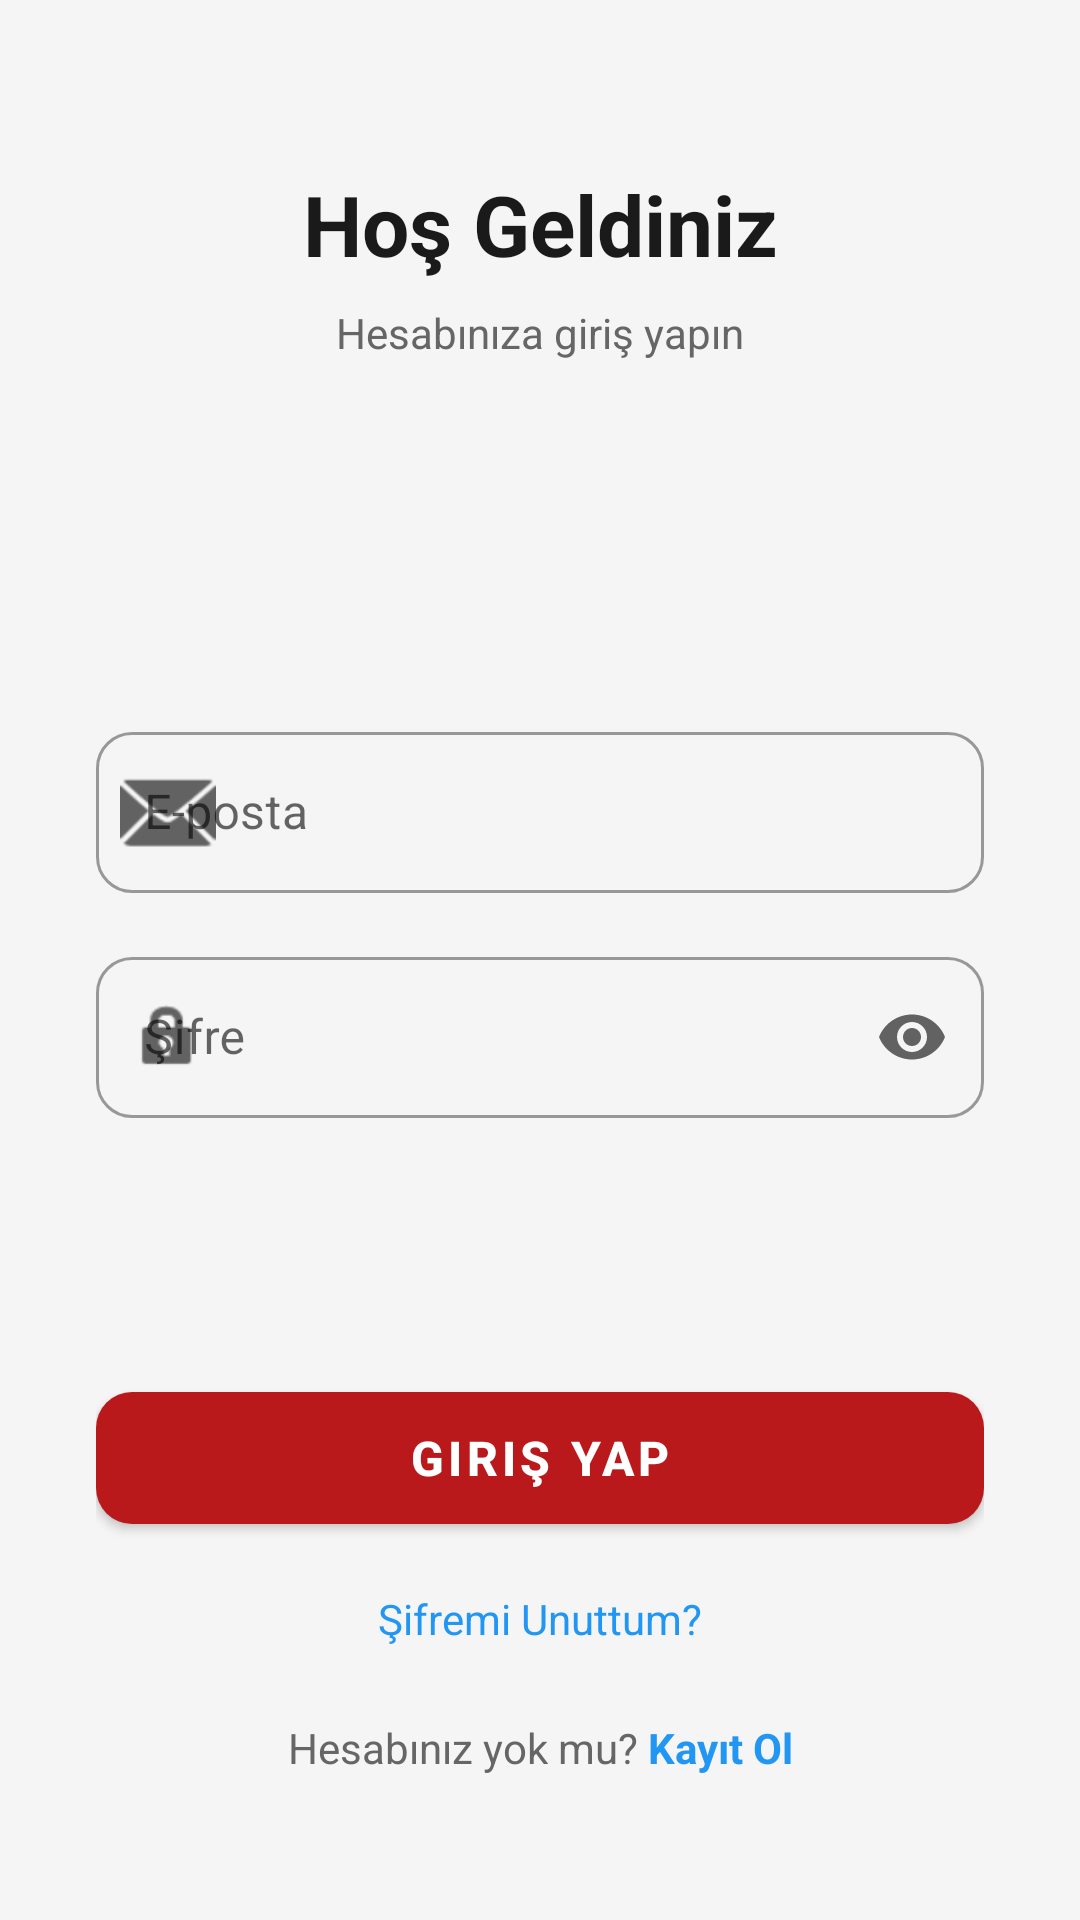

This screen was rendered from an Android layout file. Write that file and the resources it references.
<!-- AndroidManifest.xml: application theme Theme.Ectrack.NoActionBar -->
<!-- res/layout/activity_login.xml -->
<?xml version="1.0" encoding="utf-8"?>
<ScrollView xmlns:android="http://schemas.android.com/apk/res/android"
    xmlns:app="http://schemas.android.com/apk/res-auto"
    android:layout_width="match_parent"
    android:layout_height="match_parent"
    android:background="#F5F5F5"
    android:fillViewport="true">

    <androidx.constraintlayout.widget.ConstraintLayout
        android:layout_width="match_parent"
        android:layout_height="match_parent"
        android:padding="32dp">

        <TextView
            android:id="@+id/titleText"
            android:layout_width="wrap_content"
            android:layout_height="wrap_content"
            android:layout_marginTop="24dp"
            android:text="Hoş Geldiniz"
            android:textColor="#1A1A1A"
            android:textSize="28sp"
            android:textStyle="bold"
            app:layout_constraintEnd_toEndOf="parent"
            app:layout_constraintStart_toStartOf="parent"
            app:layout_constraintTop_toTopOf="parent" />

        <TextView
            android:id="@+id/subtitleText"
            android:layout_width="wrap_content"
            android:layout_height="wrap_content"
            android:layout_marginTop="8dp"
            android:text="Hesabınıza giriş yapın"
            android:textColor="#666666"
            android:textSize="14sp"
            app:layout_constraintEnd_toEndOf="parent"
            app:layout_constraintStart_toStartOf="parent"
            app:layout_constraintTop_toBottomOf="@id/titleText" />

        <com.google.android.material.textfield.TextInputLayout
            android:id="@+id/emailInputLayout"
            style="@style/Widget.MaterialComponents.TextInputLayout.OutlinedBox"
            android:layout_width="match_parent"
            android:layout_height="wrap_content"
            android:hint="E-posta"
            app:boxCornerRadiusBottomEnd="12dp"
            app:boxCornerRadiusBottomStart="12dp"
            app:boxCornerRadiusTopEnd="12dp"
            app:boxCornerRadiusTopStart="12dp"
            app:startIconDrawable="@android:drawable/ic_dialog_email"
            app:layout_constraintBottom_toBottomOf="parent"
            app:layout_constraintTop_toTopOf="parent"
            app:layout_constraintVertical_bias="0.4">

            <com.google.android.material.textfield.TextInputEditText
                android:id="@+id/emailInput"
                android:layout_width="match_parent"
                android:layout_height="wrap_content"
                android:inputType="textEmailAddress"
                android:padding="16dp" />
        </com.google.android.material.textfield.TextInputLayout>

        <com.google.android.material.textfield.TextInputLayout
            android:id="@+id/passwordInputLayout"
            style="@style/Widget.MaterialComponents.TextInputLayout.OutlinedBox"
            android:layout_width="match_parent"
            android:layout_height="wrap_content"
            android:layout_marginTop="16dp"
            android:hint="Şifre"
            app:boxCornerRadiusBottomEnd="12dp"
            app:boxCornerRadiusBottomStart="12dp"
            app:boxCornerRadiusTopEnd="12dp"
            app:boxCornerRadiusTopStart="12dp"
            app:endIconMode="password_toggle"
            app:startIconDrawable="@android:drawable/ic_lock_idle_lock"
            app:layout_constraintTop_toBottomOf="@id/emailInputLayout">

            <com.google.android.material.textfield.TextInputEditText
                android:id="@+id/passwordInput"
                android:layout_width="match_parent"
                android:layout_height="wrap_content"
                android:inputType="textPassword"
                android:padding="16dp" />
        </com.google.android.material.textfield.TextInputLayout>

        <LinearLayout
            android:id="@+id/registerLinkLayout"
            android:layout_width="wrap_content"
            android:layout_height="wrap_content"
            android:layout_marginBottom="16dp"
            android:gravity="center"
            android:orientation="horizontal"
            app:layout_constraintBottom_toBottomOf="parent"
            app:layout_constraintEnd_toEndOf="parent"
            app:layout_constraintStart_toStartOf="parent">

            <TextView
                android:layout_width="wrap_content"
                android:layout_height="wrap_content"
                android:text="Hesabınız yok mu? "
                android:textColor="#666666"
                android:textSize="14sp" />

            <TextView
                android:id="@+id/registerLink"
                android:layout_width="wrap_content"
                android:layout_height="wrap_content"
                android:text="Kayıt Ol"
                android:textColor="#2196F3"
                android:textSize="14sp"
                android:textStyle="bold" />
        </LinearLayout>

        <TextView
            android:id="@+id/forgotPassword"
            android:layout_width="wrap_content"
            android:layout_height="wrap_content"
            android:layout_marginBottom="24dp"
            android:text="Şifremi Unuttum?"
            android:textColor="#2196F3"
            android:textSize="14sp"
            app:layout_constraintBottom_toTopOf="@id/registerLinkLayout"
            app:layout_constraintEnd_toEndOf="parent"
            app:layout_constraintStart_toStartOf="parent" />

        <com.google.android.material.button.MaterialButton
            android:id="@+id/loginButton"
            android:layout_width="match_parent"
            android:layout_height="56dp"
            android:layout_marginBottom="16dp"
            android:text="Giriş Yap"
            android:textSize="16sp"
            android:textStyle="bold"
            app:cornerRadius="12dp"
            app:layout_constraintBottom_toTopOf="@id/forgotPassword"
            app:layout_constraintEnd_toEndOf="parent"
            app:layout_constraintStart_toStartOf="parent" />

    </androidx.constraintlayout.widget.ConstraintLayout>
</ScrollView>
<!-- resources referenced by this layout -->
<resources>
  <style name="Theme.Ectrack.NoActionBar" parent="Theme.Ectrack">
          <item name="windowActionBar">false</item>
          <item name="windowNoTitle">true</item>
      </style>
  <style name="Theme.Ectrack" parent="Theme.MaterialComponents.DayNight.DarkActionBar">
          <item name="windowActionBar">false</item>
          <item name="windowNoTitle">true</item>
          <item name="colorPrimary">@color/purple_500</item>
          <item name="colorPrimaryVariant">@color/purple_700</item>
          <item name="colorOnPrimary">@color/white</item>
          <item name="colorSecondary">@color/teal_200</item>
          <item name="colorSecondaryVariant">@color/teal_700</item>
          <item name="colorOnSecondary">@color/black</item>
          <item name="android:statusBarColor">?attr/colorPrimaryVariant</item>
      </style>
  <color name="purple_500">#BA191C</color>
  <color name="purple_700">#BA191C</color>
  <color name="white">#FFFFFFFF</color>
  <color name="teal_200">#D55C30</color>
  <color name="teal_700">#3057D5</color>
  <color name="black">#FF000000</color>
</resources>
